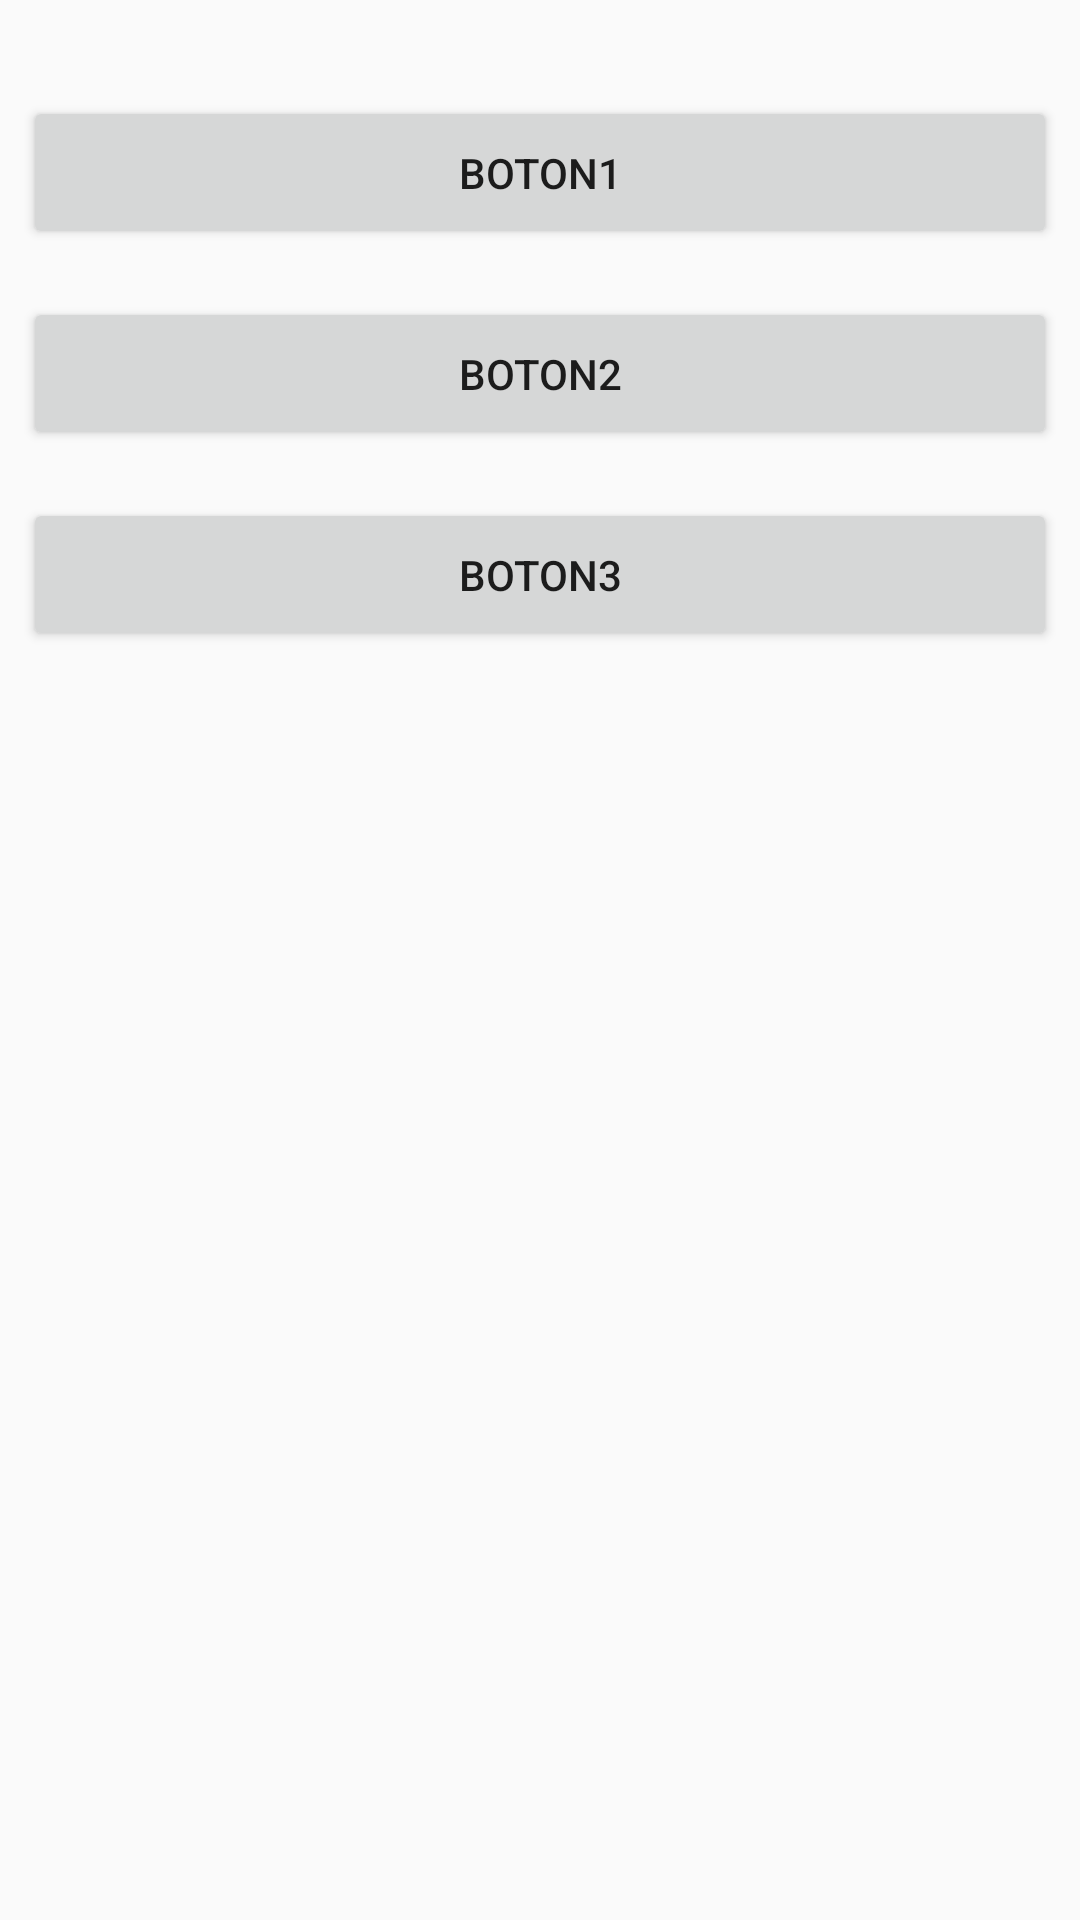

Produce the Android XML layout that renders to this screen, including the resource entries it uses.
<!-- AndroidManifest.xml: application theme AppTheme -->
<!-- res/layout/activity_test.xml -->
<?xml version="1.0" encoding="utf-8"?>
<android.support.design.widget.CoordinatorLayout
    xmlns:android="http://schemas.android.com/apk/res/android"
    xmlns:tools="http://schemas.android.com/tools"
    xmlns:app="http://schemas.android.com/apk/res-auto"
    android:id="@+id/bgLayout"
    android:layout_width="match_parent"
    android:layout_height="match_parent"
    android:paddingBottom="@dimen/activity_vertical_margin"
    android:paddingLeft="@dimen/activity_horizontal_margin"
    android:paddingRight="@dimen/activity_horizontal_margin"
    android:paddingTop="@dimen/activity_vertical_margin"
    tools:context="com.retailservices.camcp.ctbook.Test.test">

    <ScrollView
        android:layout_width="match_parent"
        android:layout_height="match_parent"
        app:layout_behavior="@string/appbar_scrolling_view_behavior">

        <LinearLayout
            android:layout_width="match_parent"
            android:layout_height="match_parent"
            android:orientation="vertical"
            android:paddingTop="24dp">

            <Button
                android:id="@+id/button_1"
                android:layout_width="match_parent"
                android:layout_height="wrap_content"
                android:text="boton1"
                android:padding="16dp"
                android:layout_margin="8dp"/>

            <Button
                android:id="@+id/button_2"
                android:layout_width="match_parent"
                android:layout_height="wrap_content"
                android:padding="16dp"
                android:layout_margin="8dp"
                android:text="boton2"/>

            <Button
                android:id="@+id/button_3"
                android:layout_width="match_parent"
                android:layout_height="wrap_content"
                android:padding="16dp"
                android:layout_margin="8dp"
                android:text="boton3"/>
        </LinearLayout>
    </ScrollView>
    
        
        
        
        
        
        

        
            
            
            

            
                
                
                
                
                
                

            
                
                
                
                
                
        
    
</android.support.design.widget.CoordinatorLayout>
<!-- resources referenced by this layout -->
<resources>
  <style name="AppTheme" parent="Theme.AppCompat.Light.DarkActionBar">
          
          <item name="colorPrimary">@color/colorPrimary</item>
          <item name="colorPrimaryDark">@color/colorPrimaryDark</item>
          <item name="colorAccent">@color/colorAccent</item>
      </style>
  <color name="colorPrimary">#3F51B5</color>
  <color name="colorPrimaryDark">#303F9F</color>
  <color name="colorAccent">#40acff</color>
</resources>
